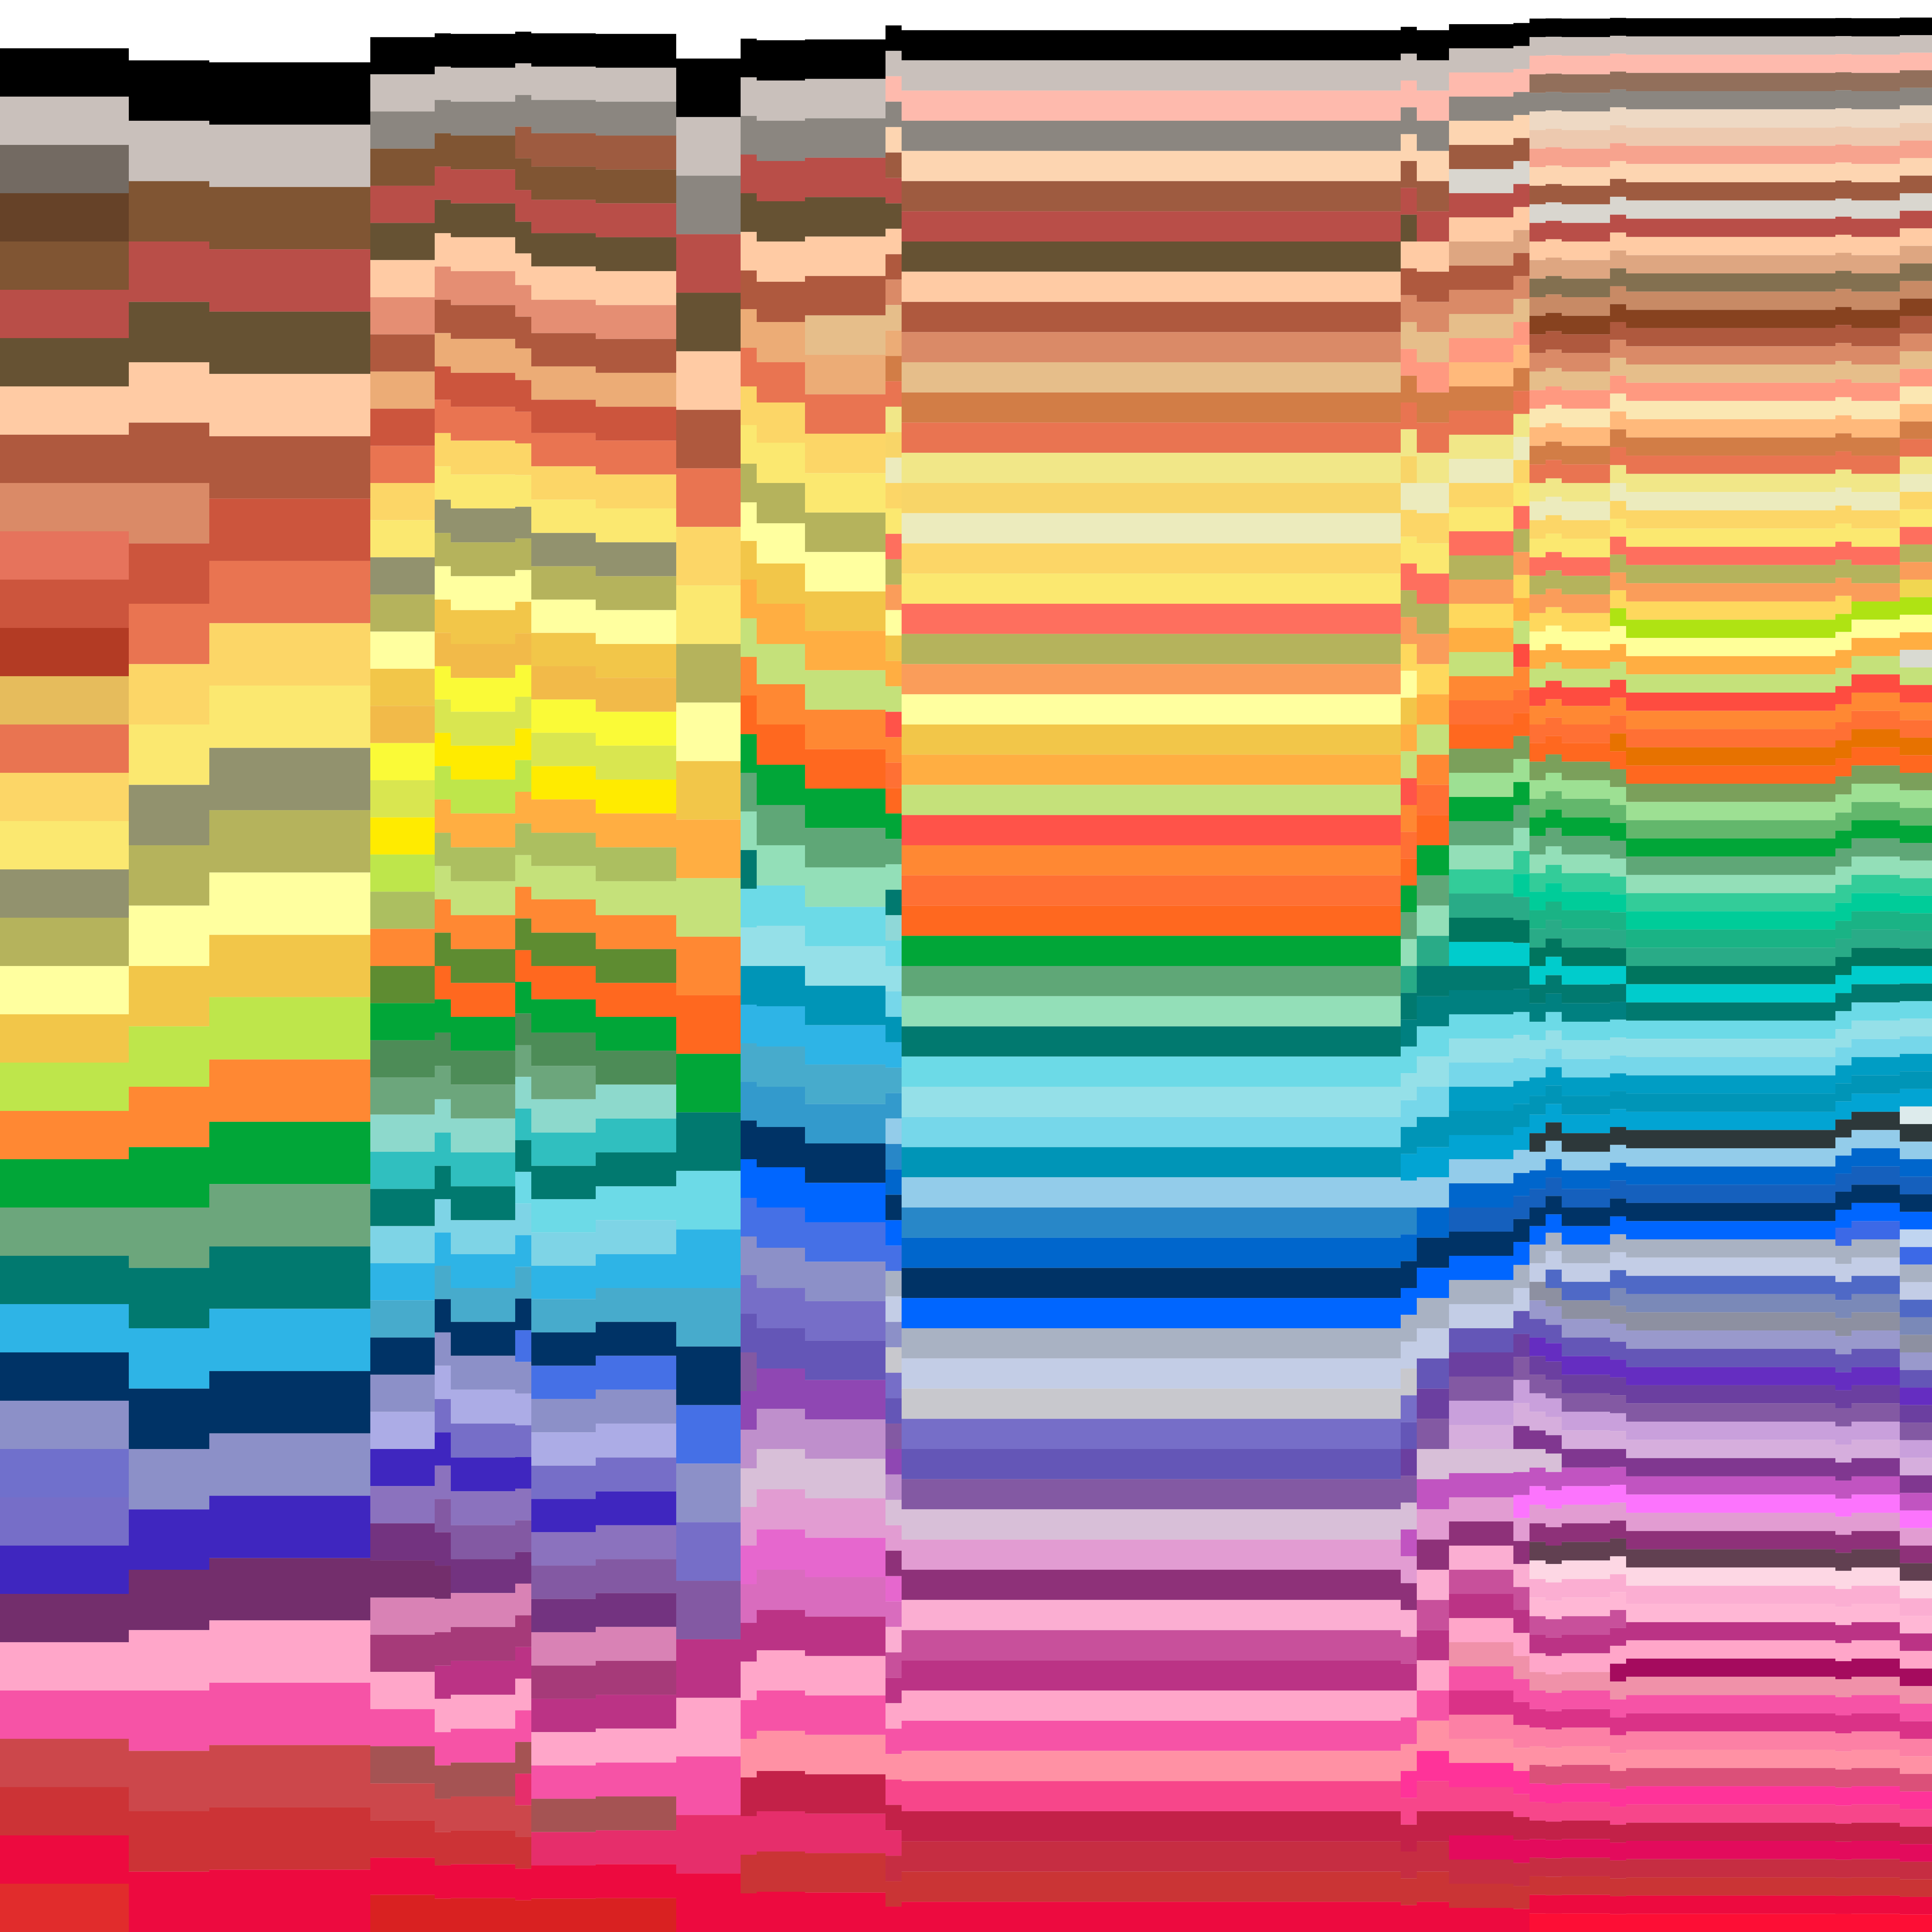

Values plotted in this chart, from the file beside it:
id, color, hue, sat, val, lightness, chroma_u, chroma_v, name, year
1, #000000, 0, 0, 0, 0, -0, -0, Black, 1903
2, #003366, 210, 1, 0.4, 21.31, -11.92, -40.11, Midnight Blue, 1903
3, #01796F, 175, 0.9917, 0.4745, 45.4, -36.07, 0.6384, Pine Green, 1903
4, #01A638, 140, 0.994, 0.651, 59.49, -54.87, 61.57, Green, 1903
5, #2EB4E6, 196.3, 0.8, 0.902, 68.7, -44.57, -53.45, Blue (I), 1903
6, #3F26BF, 249.8, 0.801, 0.749, 29.92, -2.773, -96.9, Ultramarine Blue, 1903
7, #664228, 25.16, 0.6078, 0.4, 31.52, 25.89, 19.9, Van Dyke Brown, 1903
8, #665233, 36.47, 0.5, 0.4, 36.17, 14.69, 22.26, Raw Umber, 1903
9, #6CA67C, 136.6, 0.3494, 0.651, 63.27, -28.31, 26.28, Medium Chrome Green, 1903
10, #7070CC, 240, 0.451, 0.8, 51.14, -5.489, -76.07, Celestial Blue, 1903
11, #732E6C, 306.1, 0.6, 0.451, 31.07, 31.68, -33.16, Violet (I), 1903
12, #736A62, 28.24, 0.1478, 0.451, 45.41, 5.8, 7.126, Charcoal Gray, 1903
13, #766EC8, 245.3, 0.45, 0.7843, 50.89, -2.125, -73.16, Violet-Blue, 1903
14, #805533, 26.49, 0.6016, 0.502, 40.12, 32.12, 26.19, Burnt Umber, 1903
15, #8C90C8, 236, 0.3, 0.7843, 61.39, -5.249, -47.04, Cobalt Blue, 1903
16, #92926E, 60, 0.2466, 0.5725, 59.7, 1.887, 26.17, Gold (I), 1903
17, #AF593E, 14.34, 0.6457, 0.6863, 47.76, 65.94, 28.1, Brown, 1903
18, #B33B24, 9.65, 0.7989, 0.702, 42.52, 94.29, 28.5, Dark Venetian Red, 1903
19, #B5B35C, 58.65, 0.4917, 0.7098, 71.44, 5.367, 56.23, Olive Green, 1903
20, #B94E48, 3.186, 0.6108, 0.7255, 47.28, 80.06, 20.29, Chestnut, 1903
21, #BEE64B, 75.48, 0.6739, 0.902, 86.03, -18.86, 86.21, Light Chrome Green, 1903
22, #C9C0BB, 21.43, 0.06965, 0.7882, 78.29, 5.531, 4.98, Silver, 1903
23, #CC3336, 358.8, 0.75, 0.8, 46.28, 115.9, 23.96, Madder Lake, 1903
24, #CC474B, 358.2, 0.652, 0.8, 49.32, 99.52, 19.63, English Vermilion, 1903
25, #CC553D, 10.07, 0.701, 0.8, 51.47, 93.1, 30.88, Venetian Red, 1903
26, #DA8A67, 18.26, 0.5275, 0.8549, 65.01, 59.49, 33.71, Copper, 1903
27, #E12C2C, 360, 0.8044, 0.8824, 49.49, 137.7, 29.7, Permanent Geranium Lake, 1903
28, #E6735C, 10, 0.6, 0.902, 61.53, 87.52, 31.11, Light Venetian Red, 1903
29, #E6BC5C, 41.74, 0.6, 0.902, 78.21, 33.93, 62.98, Raw Sienna (I), 1903
30, #E97451, 13.82, 0.6524, 0.9137, 62.01, 91.09, 37.25, Burnt Sienna, 1903
31, #ED0A3F, 346, 0.9578, 0.9294, 50.2, 151.8, 21.28, Red, 1903
32, #F2C649, 44.38, 0.6983, 0.949, 81.7, 36.7, 74.53, Maize, 1903
33, #F653A6, 329.4, 0.6626, 0.9647, 60.37, 98.67, -27.75, Magenta, 1903
34, #FBE870, 51.8, 0.5538, 0.9843, 91.41, 18.18, 75.66, Yellow, 1903
35, #FCD667, 44.7, 0.5913, 0.9882, 86.88, 31.36, 71.28, Goldenrod, 1903
36, #FF8833, 25, 0.8, 1, 68.83, 97.06, 57.19, Orange, 1903
37, #FFA6C9, 336.4, 0.349, 1, 77.73, 53.69, -13.12, Carnation Pink, 1903
38, #FFCBA4, 25.71, 0.3569, 1, 85.33, 36.33, 34.06, Peach, 1903
39, #FFFF9F, 60, 0.3765, 1, 98.15, 4.646, 64.41, Lemon Yellow, 1903
40, #FFFFFF, 0, 0, 1, 100, -5.495002378064218e-4, 0.007667, White, 1903
41, #000000, 0, 0, 0, 0, -0, -0, Black, 1904
42, #003366, 210, 1, 0.4, 21.31, -11.92, -40.11, Midnight Blue, 1904
43, #01796F, 175, 0.9917, 0.4745, 45.4, -36.07, 0.6384, Pine Green, 1904
44, #01A638, 140, 0.994, 0.651, 59.49, -54.87, 61.57, Green, 1904
45, #2EB4E6, 196.3, 0.8, 0.902, 68.7, -44.57, -53.45, Blue (I), 1904
46, #3F26BF, 249.8, 0.801, 0.749, 29.92, -2.773, -96.9, Ultramarine Blue, 1904
47, #664228, 25.16, 0.6078, 0.4, 31.52, 25.89, 19.9, Van Dyke Brown, 1904
48, #665233, 36.47, 0.5, 0.4, 36.17, 14.69, 22.26, Raw Umber, 1904
49, #6CA67C, 136.6, 0.3494, 0.651, 63.27, -28.31, 26.28, Medium Chrome Green, 1904
50, #7070CC, 240, 0.451, 0.8, 51.14, -5.489, -76.07, Celestial Blue, 1904
51, #732E6C, 306.1, 0.6, 0.451, 31.07, 31.68, -33.16, Violet (I), 1904
52, #736A62, 28.24, 0.1478, 0.451, 45.41, 5.8, 7.126, Charcoal Gray, 1904
53, #766EC8, 245.3, 0.45, 0.7843, 50.89, -2.125, -73.16, Violet-Blue, 1904
54, #805533, 26.49, 0.6016, 0.502, 40.12, 32.12, 26.19, Burnt Umber, 1904
55, #8C90C8, 236, 0.3, 0.7843, 61.39, -5.249, -47.04, Cobalt Blue, 1904
56, #92926E, 60, 0.2466, 0.5725, 59.7, 1.887, 26.17, Gold (I), 1904
57, #AF593E, 14.34, 0.6457, 0.6863, 47.76, 65.94, 28.1, Brown, 1904
58, #B33B24, 9.65, 0.7989, 0.702, 42.52, 94.29, 28.5, Dark Venetian Red, 1904
59, #B5B35C, 58.65, 0.4917, 0.7098, 71.44, 5.367, 56.23, Olive Green, 1904
60, #B94E48, 3.186, 0.6108, 0.7255, 47.28, 80.06, 20.29, Chestnut, 1904
... 7,689 more rows
